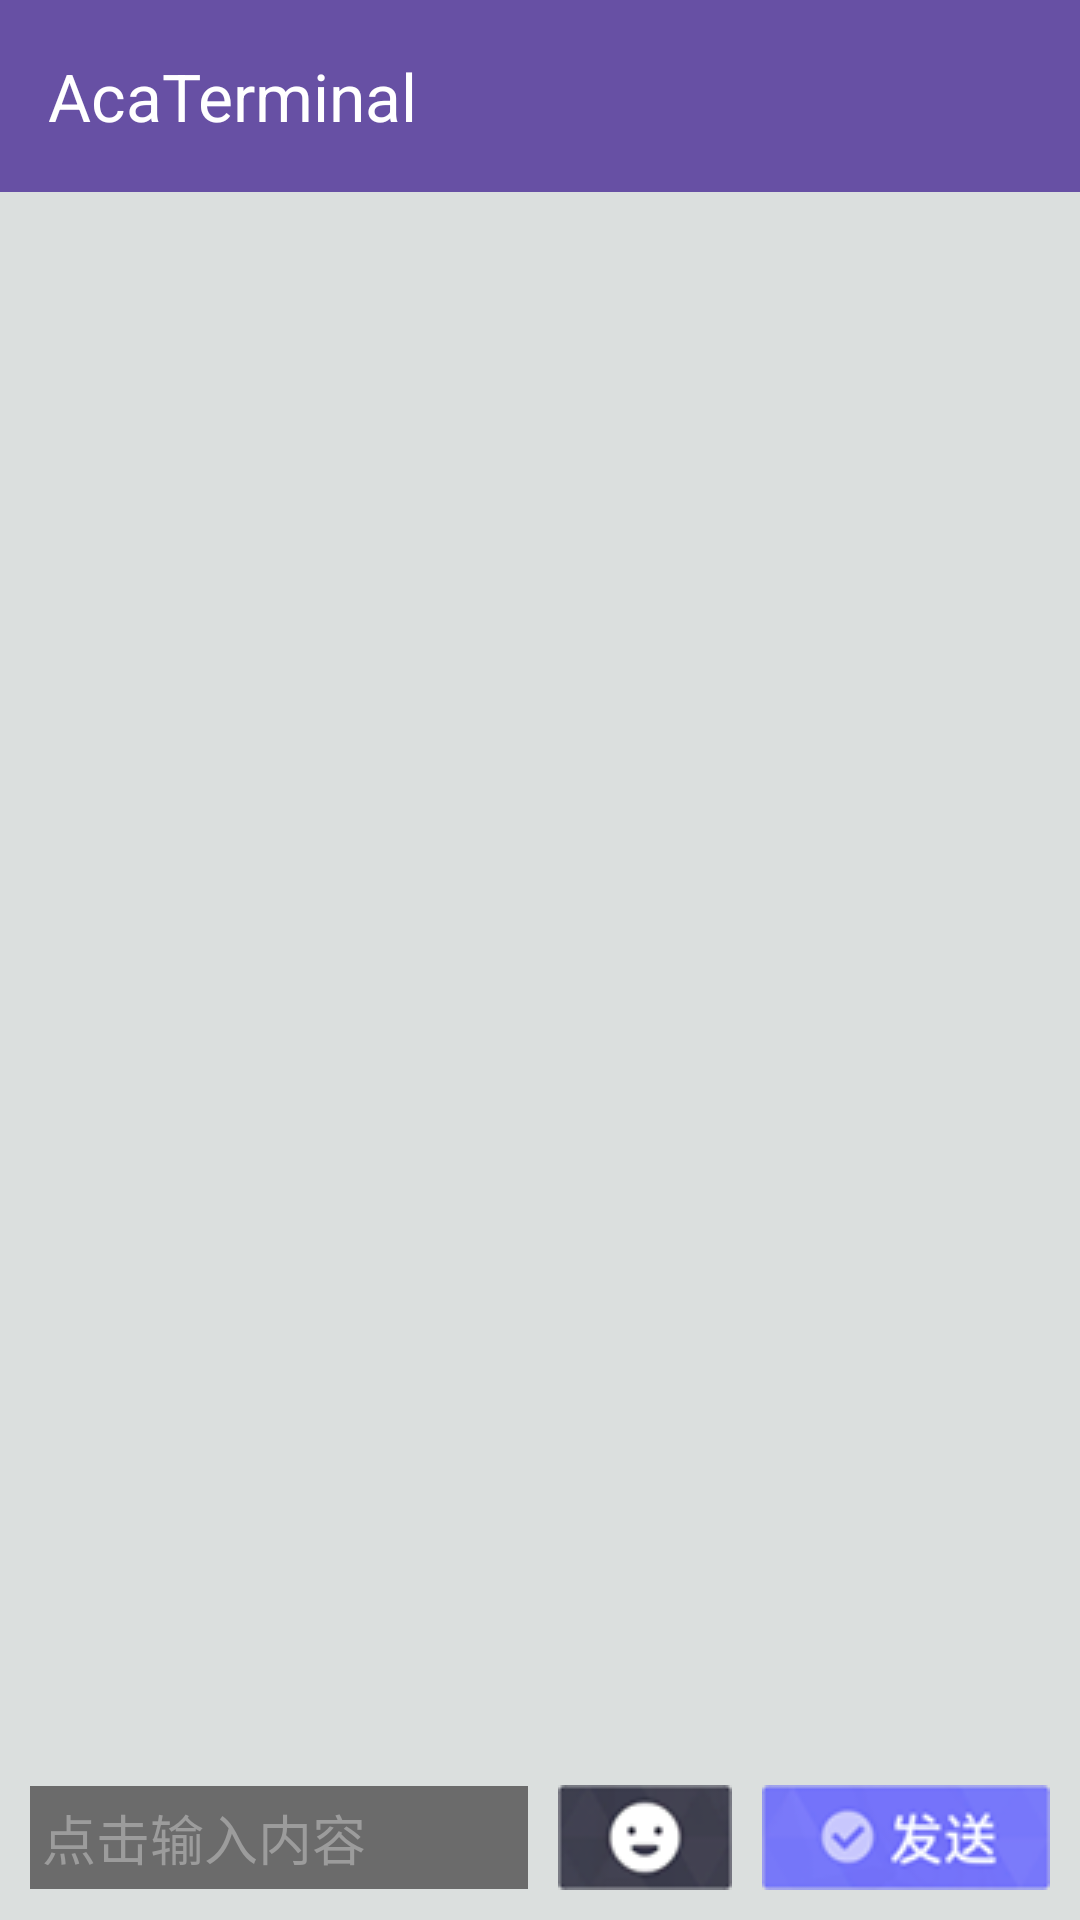

The Android layout XML behind this screen, and the referenced resources:
<!-- AndroidManifest.xml: application theme Theme.AcaTerminal -->
<!-- res/layout/activity_edit_chat.xml -->
<?xml version="1.0" encoding="utf-8"?>
<LinearLayout xmlns:android="http://schemas.android.com/apk/res/android"
    xmlns:app="http://schemas.android.com/apk/res-auto"
    xmlns:tools="http://schemas.android.com/tools"
    android:id="@+id/main"
    android:layout_width="match_parent"
    android:layout_height="match_parent"
    android:background="#dbdfde"
    android:orientation="vertical"
    tools:context=".EditChatActivity">

    <androidx.appcompat.widget.Toolbar
        android:id="@+id/chat_toolbar"
        android:layout_width="match_parent"
        android:layout_height="wrap_content"
        android:background="?attr/colorPrimary"
        android:minHeight="?attr/actionBarSize"
        android:theme="?attr/actionBarTheme"
        app:theme="@style/PopupMenuStyle"
        app:title="AcaTerminal"
        app:titleTextColor="@color/white" />

    <androidx.recyclerview.widget.RecyclerView
        android:id="@+id/message_recyclerview"
        android:layout_width="match_parent"
        android:layout_height="0dp"
        android:overScrollMode="never"
        android:layout_weight="1" />

    <LinearLayout
        android:layout_width="match_parent"
        android:layout_height="wrap_content"
        android:layout_marginBottom="10dp"
        android:gravity="center"
        android:orientation="horizontal">

        <EditText
            android:id="@+id/message_edittext"
            android:layout_width="0dp"
            android:layout_height="wrap_content"
            android:layout_marginLeft="10dp"
            android:layout_marginRight="10dp"
            android:layout_weight="1"
            android:background="#6B6B6B"
            android:ems="10"
            android:hint="点击输入内容"
            android:inputType="text"
            android:padding="4dp"
            android:textColor="@color/white"
            android:textColorHint="#9C9C9C" />

        <ImageButton
            android:id="@+id/image_button"
            android:layout_width="wrap_content"
            android:layout_height="wrap_content"
            android:layout_marginRight="10dp"
            android:background="@android:color/transparent"
            android:onClick="sendImage"
            android:scaleType="centerCrop"
            app:srcCompat="@drawable/emoji" />

        <ImageButton
            android:id="@+id/send_message_button"
            android:layout_width="wrap_content"
            android:layout_height="wrap_content"
            android:layout_marginRight="10dp"
            android:background="@android:color/transparent"
            android:onClick="sendMessage"
            android:scaleType="centerCrop"
            app:srcCompat="@drawable/send_button" />


    </LinearLayout>


</LinearLayout>
<!-- resources referenced by this layout -->
<resources>
  <!-- drawable emoji: png bitmap (drawable, 4033 bytes) -->
  <!-- drawable send_button: png bitmap (drawable, 5544 bytes) -->
  <style name="PopupMenuStyle" parent="ThemeOverlay.AppCompat.Dark.ActionBar">
          <item name="android:textColor">@color/black</item>
      </style>
  <style name="Theme.AcaTerminal" parent="Base.Theme.AcaTerminal" />
  <style name="Base.Theme.AcaTerminal" parent="Theme.Material3.DayNight.NoActionBar">
          
          
      </style>
  <!-- not gathered from this repository: default colours our renderer supplied (Android Studio template values) -->
  <color name="black">#FF000000</color>
  <color name="white">#FFFFFFFF</color>
</resources>
